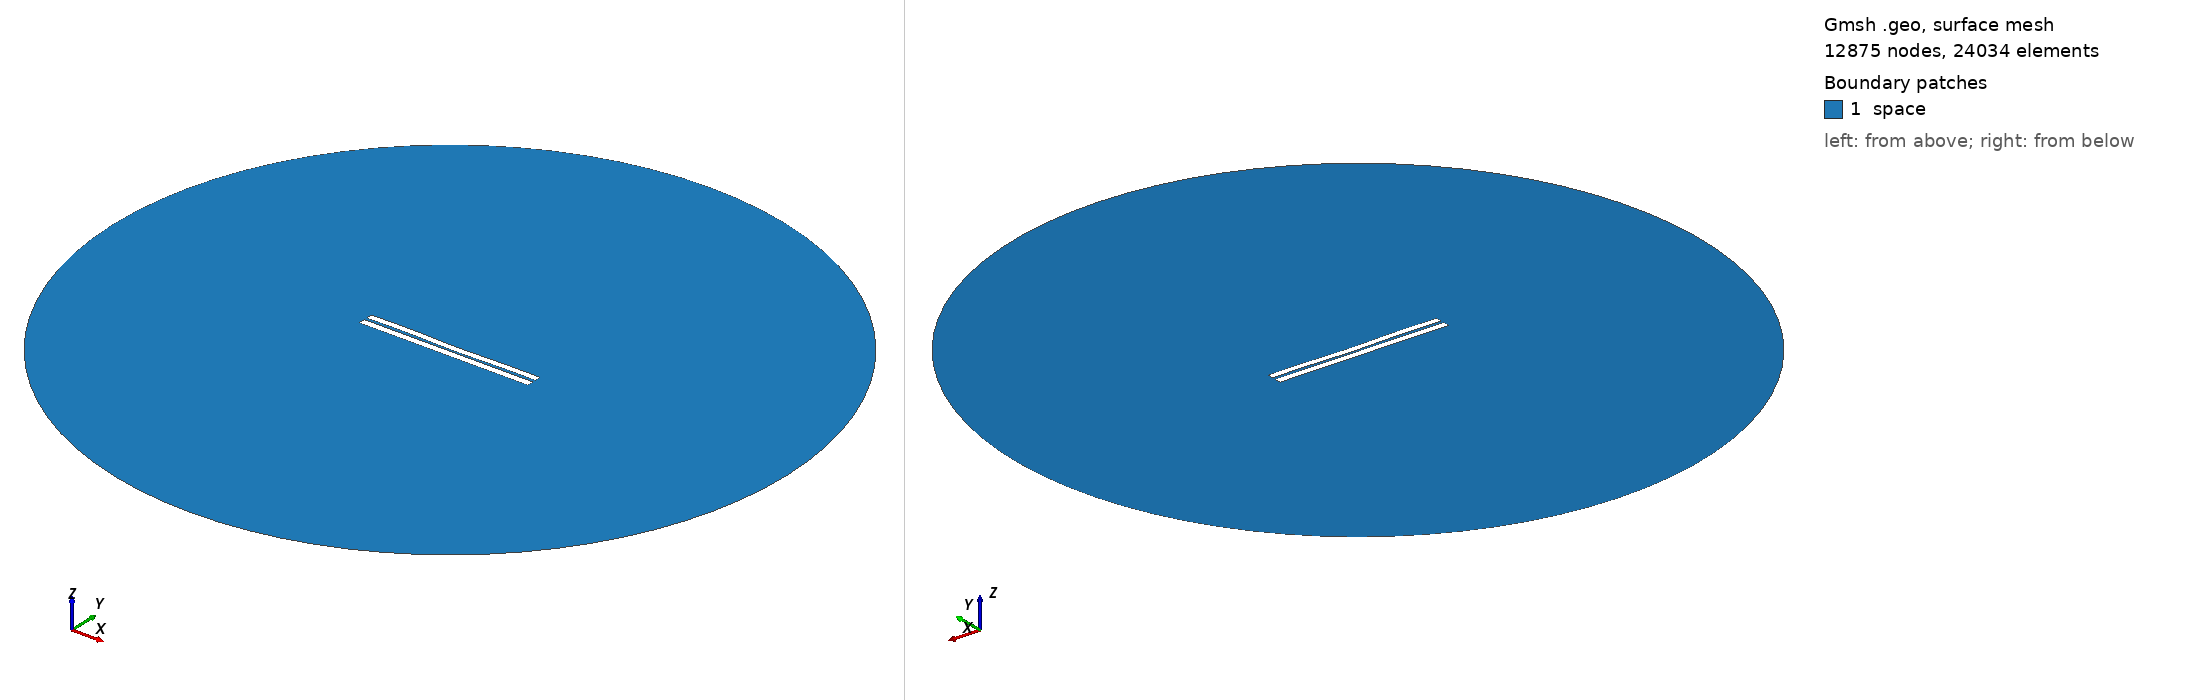

Gmsh geometry script, surface-meshed: 12875 nodes, 24034 surface elements. Boundary patches (legend numbers): 1 space. Left view from above one corner, right view from below the opposite corner. Legend entries are the model's physical surfaces. The drawing asked Gmsh for element sizes between 1% and 20% of the model's largest extent; the script's own settings can give other sizes.

=== 3270.geo (drawn) ===
//---------------------------------------
// Geometry kernel
//---------------------------------------

SetFactory("OpenCASCADE");



//---------------------------------------
// Parameters of the geometry
//---------------------------------------

// Overetch of the upper plate
overetch = 0.125;

// Distance between the plates
distance = 1.5;

// Discretization over the x axis (for the deformation)
nx = 50; 

// Length of the plate
L = 100 - overetch; 

// Number of modes
n = 4; 

// 1st mode coefficient
coeff(1) = -0.075;
beta(1) = 0.596864 * 3.1415926535 / L;

// 2nd mode coefficient
coeff(2) = -0.15;
beta(2) = 1.49418 * 3.1415926535 / L;

// 3rd mode coefficient
coeff(3) = 0.07499999999999998;
beta(3) = 2.50025 * 3.1415926535 / L;

// 4th mode coefficient
coeff(4) = 0.15;
beta(4) = 3.49999 * 3.1415926535 / L;



//---------------------------------------
// Upper plate (deformed rectangle)
//---------------------------------------

// Coordiantes of the upper plate
xmin = -50;
xmax = 50 - overetch;

// Height of the upper plate
yheight = 4 - 2 * overetch;

// Indexes of the points
UpperID[] = {};
LowerID[] = {};
LeftID[] = {};
RightID[] = {};

// Point index
p = 1;

// Horizontal edges
For i In {1:nx}
    x = xmin + (i-1)*(xmax - xmin)/(nx-1);

    y_bottom = distance / 2 + overetch;
    For j In {1:n}
        C = (Cosh(beta(j)*L) + Cos(beta(j)*L)) / (Sinh(beta(j)*L) + Sin(beta(j)*L));
        y_bottom  = y_bottom + coeff(j) * (Cosh(beta(j)*(x+50)) - Cos(beta(j)*(x+50)) - C * (Sinh(beta(j)*(x+50)) - Sin(beta(j)*(x+50))));
    EndFor

    y_top = y_bottom + yheight;

    Point(p) = {x, y_top, 0, 1.0};
    UpperID[i] = p;
    p = p + 1;

    Point(p) = {x, y_bottom, 0, 1.0};
    LowerID[i] = p;
    p = p + 1;
EndFor

// Create point lists
UpperPts[] = {}; LowerPts[] = {};
For i In {1:nx}
  UpperPts[] += {UpperID[i]};
  LowerPts[] += {LowerID[i]};
EndFor

// Build splines
Spline(1) = {UpperPts[]};
Spline(2) = {LowerPts[]};
Line(3) = {LowerPts[nx-1], UpperPts[nx-1]};
Line(4) = {LowerPts[0], UpperPts[0]};

// Build the plane surface
Curve Loop(1) = {2, 3, -1, -4};
Plane Surface(1) = {1};



//---------------------------------------
// Lower plate (rectangle)
//---------------------------------------

// Vertices
Point(1001) = {-50, -1, 0, 1.0};
Point(1002) = { 50, -1, 0, 1.0};
Point(1003) = { 50,  -5, 0, 1.0};
Point(1004) = {-50,  -5, 0, 1.0};

// Edges
Line(5) = {1001, 1002};
Line(6) = {1002, 1003};
Line(7) = {1003, 1004};
Line(8) = {1004, 1001};

// Plane surface
Line Loop(2) = {5, 6, 7, 8};
Plane Surface(2) = {2}; 



//---------------------------------------
// Outer (fictious) boundary
//---------------------------------------

// Points
Point(1005) = {0, 0, 0};       // Center
Point(1006) = {200, 0, 0};     // Start point
Point(1007) = {0, 200, 0};     // 90 degrees
Point(1008) = {-200, 0, 0};    // 180 degrees
Point(1009) = {0, -200, 0};    // 270 degrees

// Circle arcs (each needs start, center, end)
Circle(9) = {1006, 1005, 1007};
Circle(10) = {1007, 1005, 1008};
Circle(11) = {1008, 1005, 1009};
Circle(12) = {1009, 1005, 1006};

// Plane surface for the entire domain
Curve Loop(3) = {9, 10, 11, 12};
Surface(3) = {3};

// Subtract the plates from the whole domain to obtain the actual domain where we want to solve the equations
BooleanDifference{ Surface{3}; Delete; }{ Surface{1}; Surface{2}; Delete; }




//---------------------------------------
// Transfinite Lines/Curves
//---------------------------------------

// Set the number of points on the boundaries
r = 7;

// Plates
Transfinite Curve {1, 2} = 50*r Using Progression 1;
Transfinite Curve {3, 4} = 2*r Using Progression 1;
Transfinite Line {5, 7} = 50*r Using Progression 1;
Transfinite Line {6, 8} = 2*r Using Progression 1;

// Outer boundary
Transfinite Line {9, 10, 11, 12} = 20 Using Progression 1;



//---------------------------------------
// Physical groups
//---------------------------------------                

// Physical curves (boundaries)
Physical Line("force_segment", 10) = {2};
Physical Line("upper_plate", 11) = {1, 3, 4};
Physical Line("lower_plate", 12) = {5, 6, 7, 8};
Physical Line("boundary", 20) = {9, 10, 11, 12};

// Physical Surfaces
Physical Surface("space", 30) = {3};



//---------------------------------------
// 6. Generate the Mesh
//---------------------------------------

// 2D mesh generation
Mesh 2;
